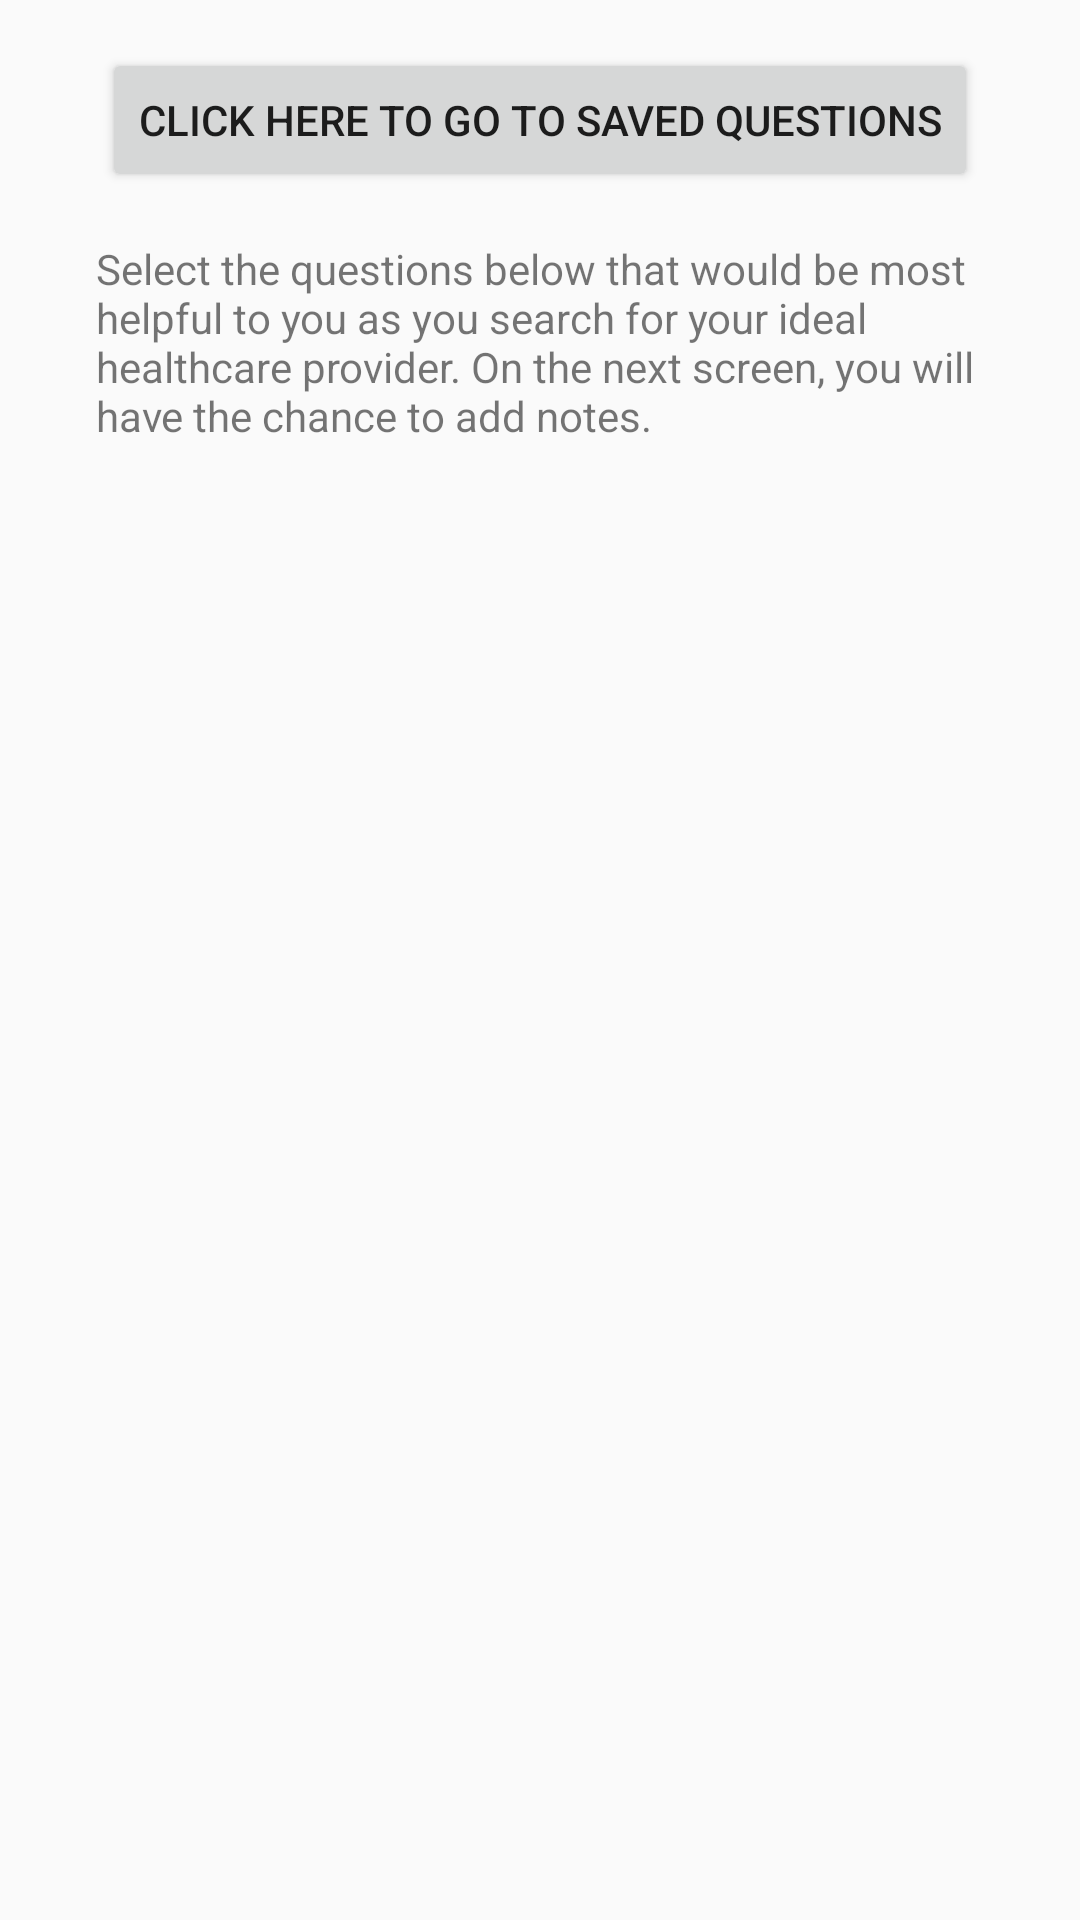

Produce the Android XML layout that renders to this screen, including the resource entries it uses.
<!-- AndroidManifest.xml: application theme AppTheme -->
<!-- res/layout/fragment_health_care.xml -->
<LinearLayout xmlns:android="http://schemas.android.com/apk/res/android"
        xmlns:tools="http://schemas.android.com/tools"
        android:id="@+id/healthcareFragment"
        android:layout_width="wrap_content"
        android:layout_height="wrap_content"
        android:orientation="vertical"
        android:paddingBottom="@dimen/padding"
        android:paddingLeft="@dimen/padding"
        android:paddingRight="@dimen/padding"
        android:paddingTop="@dimen/padding"
        tools:context="edu.mills.freeingourselves.HealthCareProviderFragment">

        <Button
            android:id="@+id/saved_question_button"
            android:layout_width="wrap_content"
            android:layout_height="wrap_content"
            android:layout_gravity="center_horizontal"
            android:text="@string/health_notes_button" />

        <TextView
            android:layout_width="wrap_content"
            android:layout_height="wrap_content"
            android:padding="16dp"
            android:text="@string/health_question_intro" />
    </LinearLayout>
<!-- resources referenced by this layout -->
<resources>
  <dimen name="padding">16dp</dimen>
  <string name="health_notes_button">Click here to go to saved questions</string>
  <string name="health_question_intro">Select the questions below that would be most helpful
          to you as you search for your ideal healthcare provider. On the next screen, you will have
          the chance to add notes.</string>
  <style name="AppTheme" parent="AppTheme.Base" />
  <style name="AppTheme.Base" parent="Theme.AppCompat.Light.DarkActionBar">
              
              
              <item name="colorPrimary">@color/primary</item>
              
              <item name="colorPrimaryDark">@color/primary_dark</item>
              
              <item name="colorAccent">@color/color_accent</item>
              
          </style>
  <color name="primary">#9C27B0</color>
  <color name="primary_dark">#6a0080</color>
  <color name="color_accent">#d05ce3</color>
</resources>
